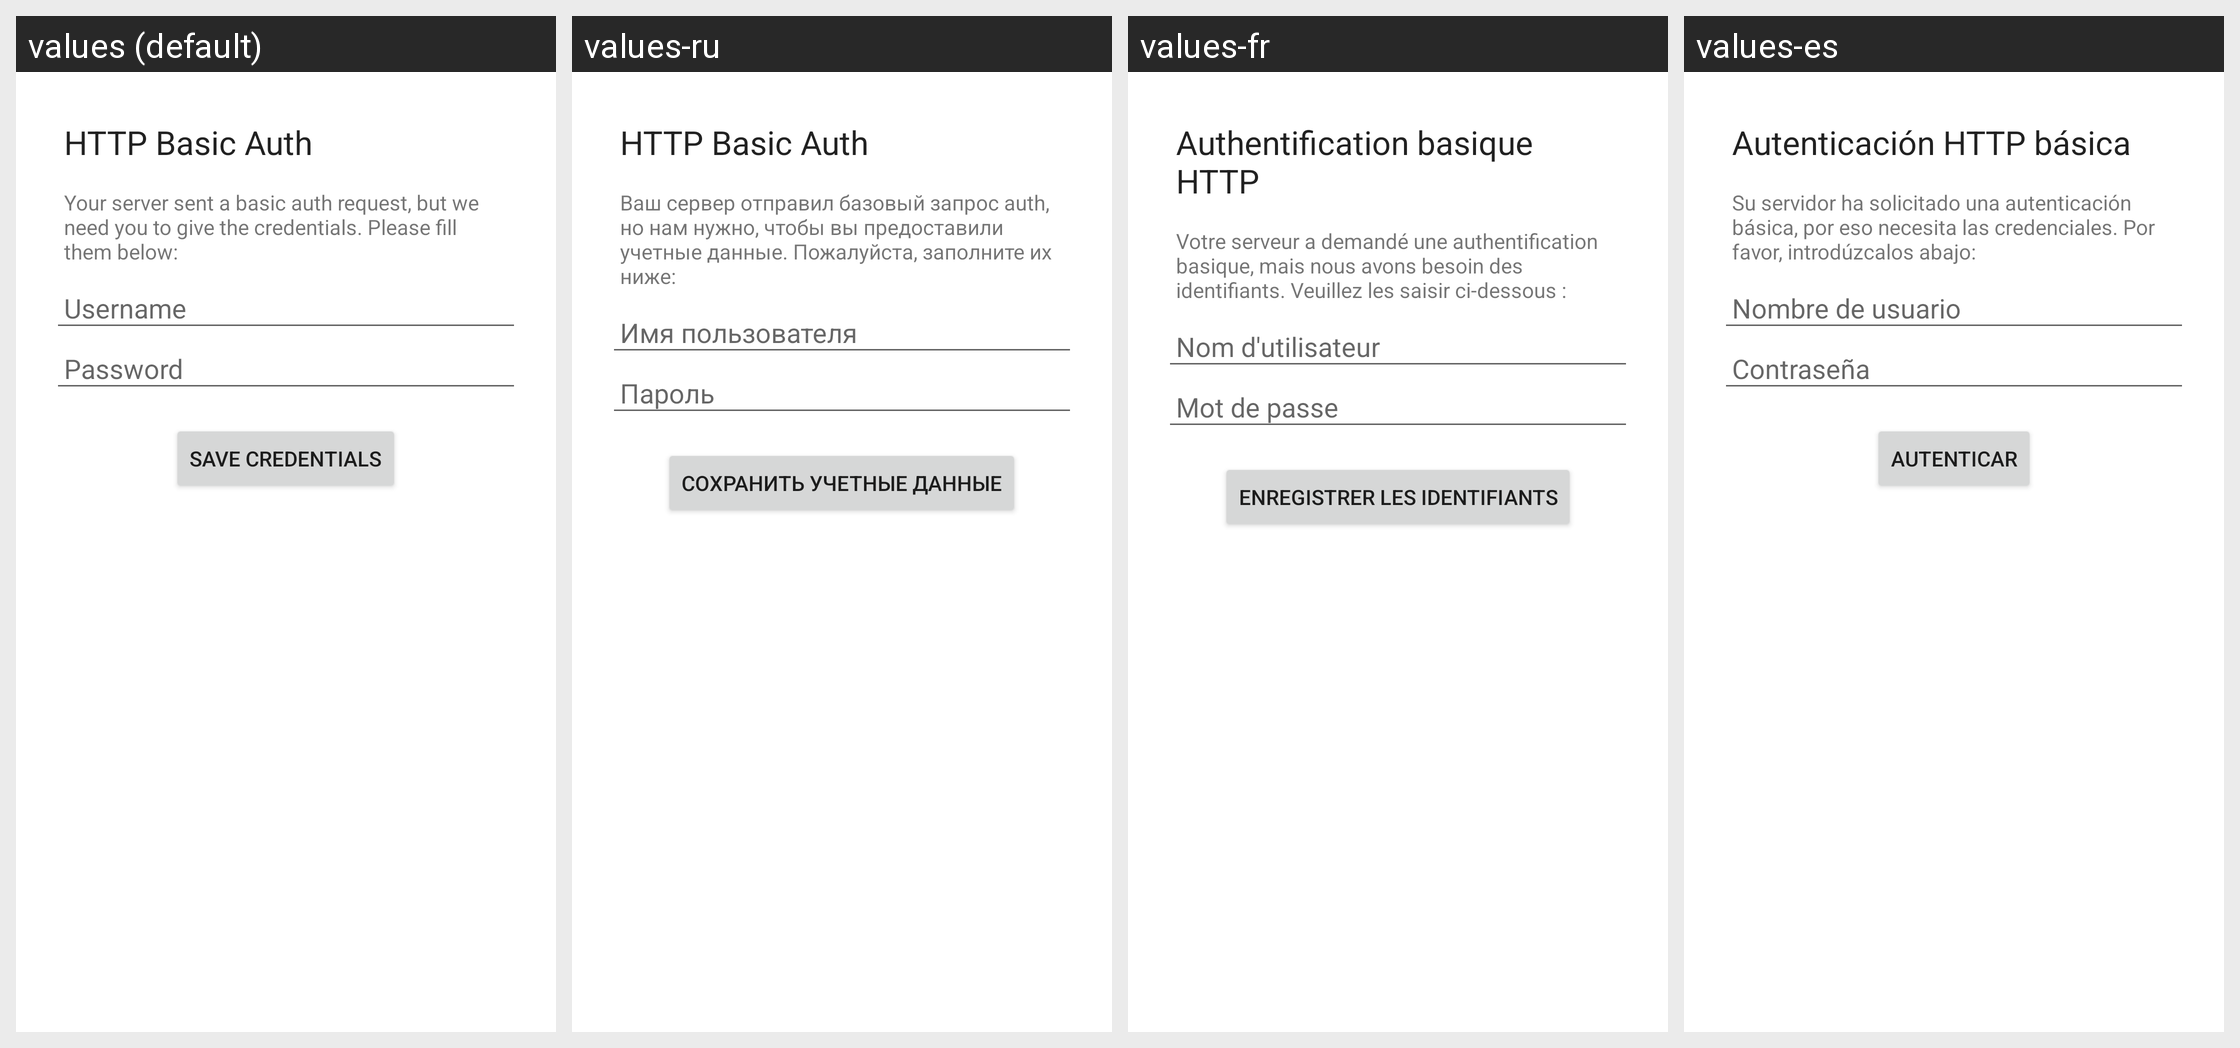

Strings drawn on this Android screen and how each of the app's shown locales translates them:
Android screen res/layout/basic_auth.xml rendered under 4 locales, left to right: values (default), values-ru, values-fr, values-es. Device: Nexus 5 (rendered at 1080×1920; each locale shown at half size, 540×960, under a caption strip naming it); theme AndroidCupsPrint.AlertDialog.
Other locales in the repository, not shown: values-de, values-ja.
Strings drawn on this screen, with the default value and each locale's value (text and hints the layout hard-codes appear in the picture but are not listed):

basic_auth_title
  values: HTTP Basic Auth
  values-ru: HTTP Basic Auth
  values-fr: Authentification basique HTTP
  values-es: Autenticación HTTP básica

basic_auth_info
  values: Your server sent a basic auth request, but we need you to give the credentials. Please fill them below:
  values-ru: Ваш сервер отправил базовый запрос auth, но нам нужно, чтобы вы предоставили учетные данные. Пожалуйста, заполните их ниже:
  values-fr: Votre serveur a demandé une authentification basique, mais nous avons besoin des identifiants. Veuillez les saisir ci-dessous :
  values-es: Su servidor ha solicitado una autenticación básica, por eso necesita las credenciales. Por favor, introdúzcalos abajo:

basic_auth_login
  values: Username
  values-ru: Имя пользователя
  values-fr: Nom d'utilisateur
  values-es: Nombre de usuario

basic_auth_password
  values: Password
  values-ru: Пароль
  values-fr: Mot de passe
  values-es: Contraseña

basic_auth_button
  values: Save credentials
  values-ru: Сохранить учетные данные
  values-fr: Enregistrer les identifiants
  values-es: Autenticar
